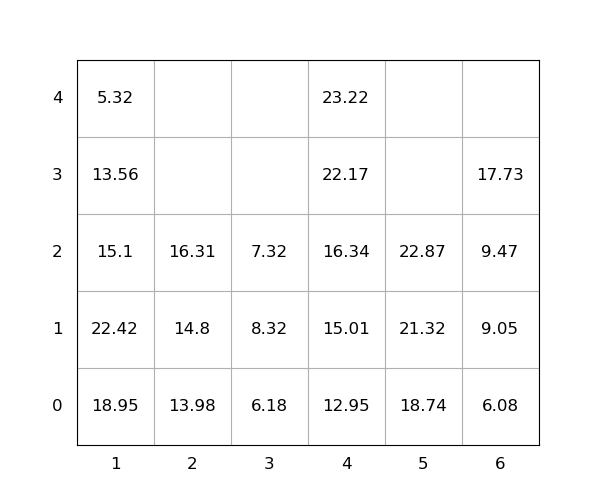

Source data for this figure (header and first rows):
idx, loc_x, loc_y, loc_z, weight, group, score, seq, reloc, size(ft)
1, 1, 0, 0, 18.95, 0, 18.95, 1, 1.0, 20
2, 1, 0, 1, 22.42, 0, 22.42, 2, 1.0, 20
3, 4, 0, 0, 12.95, 0, 12.95, 3, 0, 20
4, 5, 0, 0, 18.74, 0, 18.74, 4, 0, 20
5, 4, 0, 1, 15.01, 0, 15.01, 5, 0, 20
6, 4, 0, 2, 16.34, 0, 16.34, 6, 0, 20
7, 4, 0, 3, 22.17, 0, 22.17, 7, 0, 20
8, 1, 0, 2, 15.1, 0, 15.1, 8, 1.0, 20
9, 4, 0, 4, 23.22, 0, 23.22, 9, 0, 20
10, 5, 0, 1, 21.32, 0, 21.32, 10, 0, 20
11, 2, 0, 0, 13.98, 0, 13.98, 11, 0, 20
12, 2, 0, 1, 14.8, 0, 14.8, 12, 0, 20
13, 3, 0, 0, 6.18, 0, 6.18, 13, 0, 20
14, 1, 0, 3, 13.56, 0, 13.56, 14, 1.0, 20
15, 6, 0, 0, 6.08, 0, 6.08, 15, 0, 20
16, 6, 0, 1, 9.05, 0, 9.05, 16, 0, 20
17, 2, 0, 2, 16.31, 0, 16.31, 17, 0, 20
18, 5, 0, 2, 22.87, 0, 22.87, 18, 0, 20
19, 6, 0, 2, 9.47, 0, 9.47, 19, 0, 20
20, 6, 0, 3, 17.73, 0, 17.73, 20, 0, 20
21, 3, 0, 1, 8.32, 0, 8.32, 21, 1.0, 20
22, 1, 0, 4, 5.32, 0, 5.32, 22, 1.0, 20
23, 3, 0, 2, 7.32, 0, 7.32, 23, 1.0, 20
